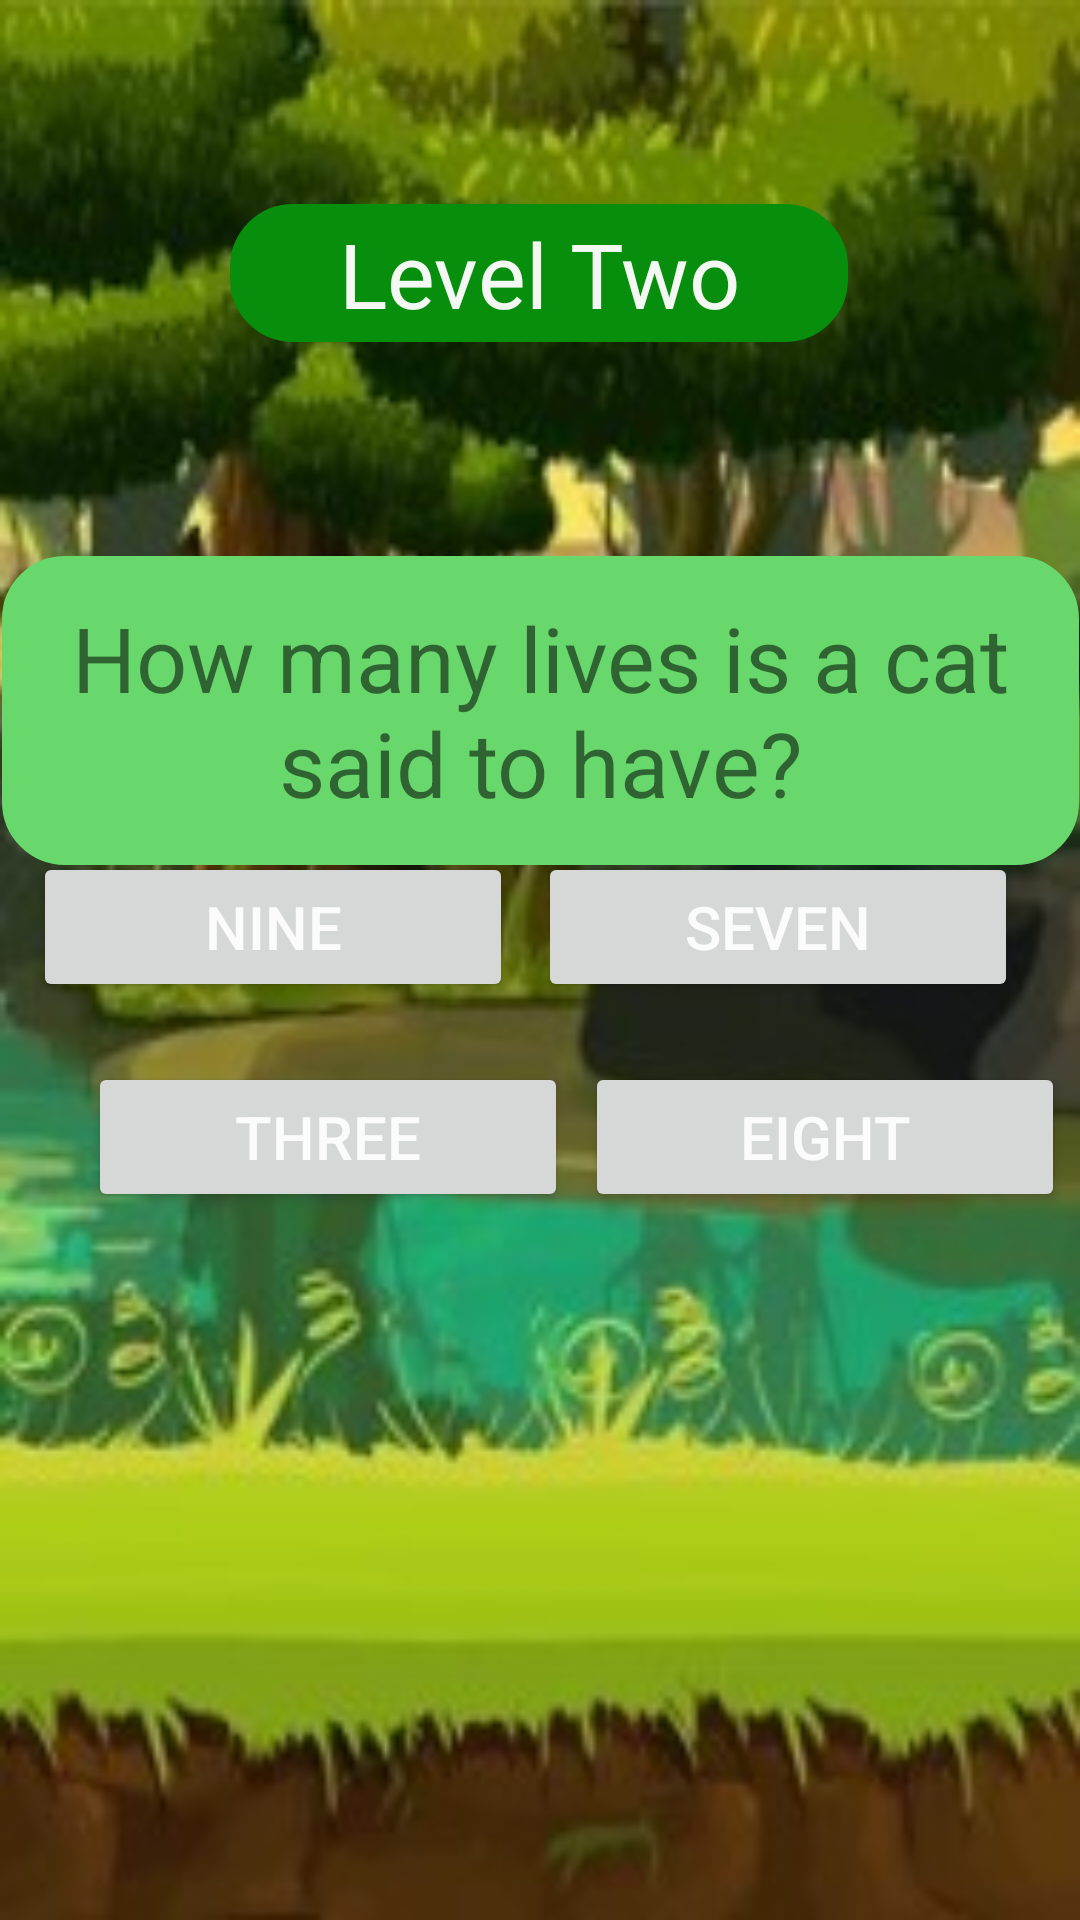

Produce the Android XML layout that renders to this screen, including the resource entries it uses.
<!-- AndroidManifest.xml: application theme Theme.LunaIskander -->
<!-- res/layout/activity_level_two.xml -->
<?xml version="1.0" encoding="utf-8"?>
<androidx.constraintlayout.widget.ConstraintLayout xmlns:android="http://schemas.android.com/apk/res/android"
    xmlns:app="http://schemas.android.com/apk/res-auto"
    xmlns:tools="http://schemas.android.com/tools"
    android:layout_width="match_parent"
    android:layout_height="match_parent"
    android:background="@drawable/bbbbbb"
    tools:context=".LevelTwo">

    <TextView
        android:id="@+id/Levels"
        android:layout_width="206dp"
        android:layout_height="46dp"
        android:layout_marginTop="68dp"
        android:background="@drawable/rounded_corner1"
        android:backgroundTint="#088E0D"
        android:gravity="center"
        android:text="Level Two"
        android:textColor="#F3F8F3"
        android:textSize="30dp"
        app:layout_constraintEnd_toEndOf="parent"
        app:layout_constraintHorizontal_bias="0.497"
        app:layout_constraintStart_toStartOf="parent"
        app:layout_constraintTop_toTopOf="parent" />

    <TextView
        android:id="@+id/textView2"
        android:layout_width="359dp"
        android:layout_height="103dp"
        android:background="@drawable/rounded_corner1"
        android:backgroundTint="#68D86C"
        android:gravity="center"
        android:text="How many lives is a cat said to have?"
        android:textSize="30dp"
        app:layout_constraintBottom_toBottomOf="parent"
        app:layout_constraintEnd_toEndOf="parent"
        app:layout_constraintStart_toStartOf="parent"
        app:layout_constraintTop_toTopOf="parent"
        app:layout_constraintVertical_bias="0.345" />

    <Button
        android:id="@+id/answer1"
        android:layout_width="160dp"
        android:layout_height="50dp"
        android:text="Nine"
        android:onClick="answer1"
        android:textColor="#FBFBFB"
        android:textSize="20dp"
        app:layout_constraintBottom_toTopOf="@+id/answer3"
        app:layout_constraintEnd_toStartOf="@+id/answer2"
        app:layout_constraintHorizontal_bias="0.569"
        app:layout_constraintStart_toStartOf="parent"
        app:layout_constraintTop_toTopOf="parent"
        app:layout_constraintVertical_bias="0.934" />

    <Button
        android:id="@+id/answer2"
        android:layout_width="160dp"
        android:layout_height="50dp"
        android:text="Seven"
        android:onClick="answer2"
        android:textColor="#FBFBFB"
        android:textSize="20dp"
        app:layout_constraintBottom_toTopOf="@+id/answer4"
        app:layout_constraintEnd_toEndOf="parent"
        app:layout_constraintHorizontal_bias="0.896"
        app:layout_constraintStart_toStartOf="parent"
        app:layout_constraintTop_toTopOf="parent"
        app:layout_constraintVertical_bias="0.934" />

    <Button
        android:id="@+id/answer3"
        android:layout_width="160dp"
        android:layout_height="50dp"
        android:layout_marginBottom="236dp"
        android:text="Three"
        android:onClick="answer3"
        android:textColor="#FBFBFB"
        android:textSize="20dp"
        app:layout_constraintBottom_toBottomOf="parent"
        app:layout_constraintEnd_toEndOf="parent"
        app:layout_constraintHorizontal_bias="0.147"
        app:layout_constraintStart_toStartOf="parent" />

    <Button
        android:id="@+id/answer4"
        android:layout_width="160dp"
        android:layout_height="50dp"
        android:layout_marginBottom="236dp"
        android:text="Eight"
        android:onClick="answer4"
        android:textColor="#FBFBFB"
        android:textSize="20dp"
        app:layout_constraintBottom_toBottomOf="parent"
        app:layout_constraintEnd_toEndOf="parent"
        app:layout_constraintHorizontal_bias="0.518"
        app:layout_constraintStart_toEndOf="@+id/answer3" />

</androidx.constraintlayout.widget.ConstraintLayout>
<!-- resources referenced by this layout -->
<resources>
  <!-- drawable bbbbbb: jpg bitmap (drawable, 19304 bytes) -->
  <!-- drawable rounded_corner1 (drawable) -->
  <?xml version="1.0" encoding="utf-8"?>
  <shape xmlns:android="http://schemas.android.com/apk/res/android" >
      <stroke
          android:width="2dp"
          android:color="#E2F1E2"
          />
  
      <solid android:color="#E2F1E2" />
  
      <padding
          android:left="3dp"
          android:right="3dp"
          android:bottom="3dp"
          android:top="3dp" />
  
      <corners android:radius="20dp" />
  </shape>
  <style name="Theme.LunaIskander" parent="Theme.MaterialComponents.DayNight.DarkActionBar">
          
          <item name="colorPrimary">#4CAF50</item>
          <item name="colorPrimaryVariant">#4CAF50</item>
          <item name="colorOnPrimary">@color/white</item>
          
          <item name="colorSecondary">@color/black</item>
          <item name="colorSecondaryVariant">@color/teal_700</item>
          <item name="colorOnSecondary">@color/black</item>
          
          <item name="android:statusBarColor" tools:targetApi="l">?attr/colorPrimaryVariant</item>
          
      </style>
  <!-- not gathered from this repository: default colours our renderer supplied (Android Studio template values) -->
  <color name="teal_700">#FF018786</color>
  <color name="black">#FF000000</color>
  <color name="white">#FFFFFFFF</color>
</resources>
